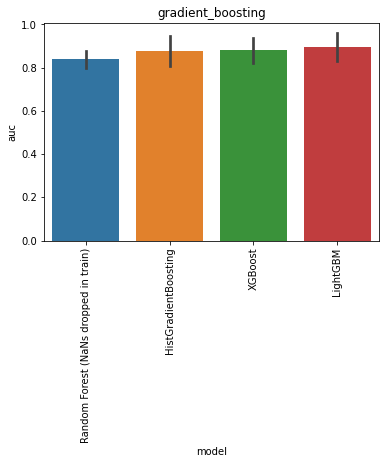

The data file committed next to this chart (first rows):
, model, auc, model_train_nan, imputer, chain, group, seed, epitope, species, train_alpha_only, train_beta_only, train_both, train_non, train_total, test_total, df_size, gene_features, missing_indicator, test_nr, improvement
0, Random Forest (NaNs dropped in train), 0.8382, False, , both, baseline, 0.0, GILGFVFTL, HomoSapiens, 0.0, 0.0, 108.0, 0.0, 108.0, 29.0, 500.0, FV, False, 1, -0.0008549
1, Random Forest (NaNs dropped in train), 0.877, False, , both, baseline, 1.0, GILGFVFTL, HomoSapiens, 0.0, 0.0, 105.0, 0.0, 105.0, 32.0, 500.0, FV, False, 1, 0.03786
2, Random Forest (NaNs dropped in train), 0.8364, False, , both, baseline, 2.0, GILGFVFTL, HomoSapiens, 0.0, 0.0, 111.0, 0.0, 111.0, 26.0, 500.0, FV, False, 1, -0.002727
3, Random Forest (NaNs dropped in train), 0.8772, False, , both, baseline, 3.0, GILGFVFTL, HomoSapiens, 0.0, 0.0, 107.0, 0.0, 107.0, 30.0, 500.0, FV, False, 1, 0.03814
4, Random Forest (NaNs dropped in train), 0.7667, False, , both, baseline, 4.0, GILGFVFTL, HomoSapiens, 0.0, 0.0, 115.0, 0.0, 115.0, 22.0, 500.0, FV, False, 1, -0.07242
0, HistGradientBoosting, 0.8775, True, , both, gradient_boosting, 0.0, GILGFVFTL, HomoSapiens, 131.0, 159.0, 110.0, 0.0, 400.0, 29.0, 500.0, FV, False, 15, 0.03836
1, HistGradientBoosting, 0.8398, True, , both, gradient_boosting, 1.0, GILGFVFTL, HomoSapiens, 128.0, 165.0, 107.0, 0.0, 400.0, 32.0, 500.0, FV, False, 15, 0.0007536
2, HistGradientBoosting, 0.9273, True, , both, gradient_boosting, 2.0, GILGFVFTL, HomoSapiens, 129.0, 159.0, 112.0, 0.0, 400.0, 26.0, 500.0, FV, False, 15, 0.08818
3, HistGradientBoosting, 0.9732, True, , both, gradient_boosting, 3.0, GILGFVFTL, HomoSapiens, 130.0, 161.0, 109.0, 0.0, 400.0, 30.0, 500.0, FV, False, 15, 0.1341
4, HistGradientBoosting, 0.7667, True, , both, gradient_boosting, 4.0, GILGFVFTL, HomoSapiens, 129.0, 155.0, 116.0, 0.0, 400.0, 22.0, 500.0, FV, False, 15, -0.07242
0, XGBoost, 0.8578, True, , both, gradient_boosting, 0.0, GILGFVFTL, HomoSapiens, 131.0, 159.0, 110.0, 0.0, 400.0, 29.0, 500.0, FV, False, 16, 0.01875
1, XGBoost, 0.8281, True, , both, gradient_boosting, 1.0, GILGFVFTL, HomoSapiens, 128.0, 165.0, 107.0, 0.0, 400.0, 32.0, 500.0, FV, False, 16, -0.01097
2, XGBoost, 0.903, True, , both, gradient_boosting, 2.0, GILGFVFTL, HomoSapiens, 129.0, 159.0, 112.0, 0.0, 400.0, 26.0, 500.0, FV, False, 16, 0.06394
3, XGBoost, 0.9821, True, , both, gradient_boosting, 3.0, GILGFVFTL, HomoSapiens, 130.0, 161.0, 109.0, 0.0, 400.0, 30.0, 500.0, FV, False, 16, 0.1431
4, XGBoost, 0.8333, True, , both, gradient_boosting, 4.0, GILGFVFTL, HomoSapiens, 129.0, 155.0, 116.0, 0.0, 400.0, 22.0, 500.0, FV, False, 16, -0.005757
0, LightGBM, 0.9069, True, , both, gradient_boosting, 0.0, GILGFVFTL, HomoSapiens, 131.0, 159.0, 110.0, 0.0, 400.0, 29.0, 500.0, FV, False, 17, 0.06777
1, LightGBM, 0.8281, True, , both, gradient_boosting, 1.0, GILGFVFTL, HomoSapiens, 128.0, 165.0, 107.0, 0.0, 400.0, 32.0, 500.0, FV, False, 17, -0.01097
2, LightGBM, 0.9394, True, , both, gradient_boosting, 2.0, GILGFVFTL, HomoSapiens, 129.0, 159.0, 112.0, 0.0, 400.0, 26.0, 500.0, FV, False, 17, 0.1003
3, LightGBM, 0.9821, True, , both, gradient_boosting, 3.0, GILGFVFTL, HomoSapiens, 130.0, 161.0, 109.0, 0.0, 400.0, 30.0, 500.0, FV, False, 17, 0.1431
4, LightGBM, 0.8167, True, , both, gradient_boosting, 4.0, GILGFVFTL, HomoSapiens, 129.0, 155.0, 116.0, 0.0, 400.0, 22.0, 500.0, FV, False, 17, -0.02242
